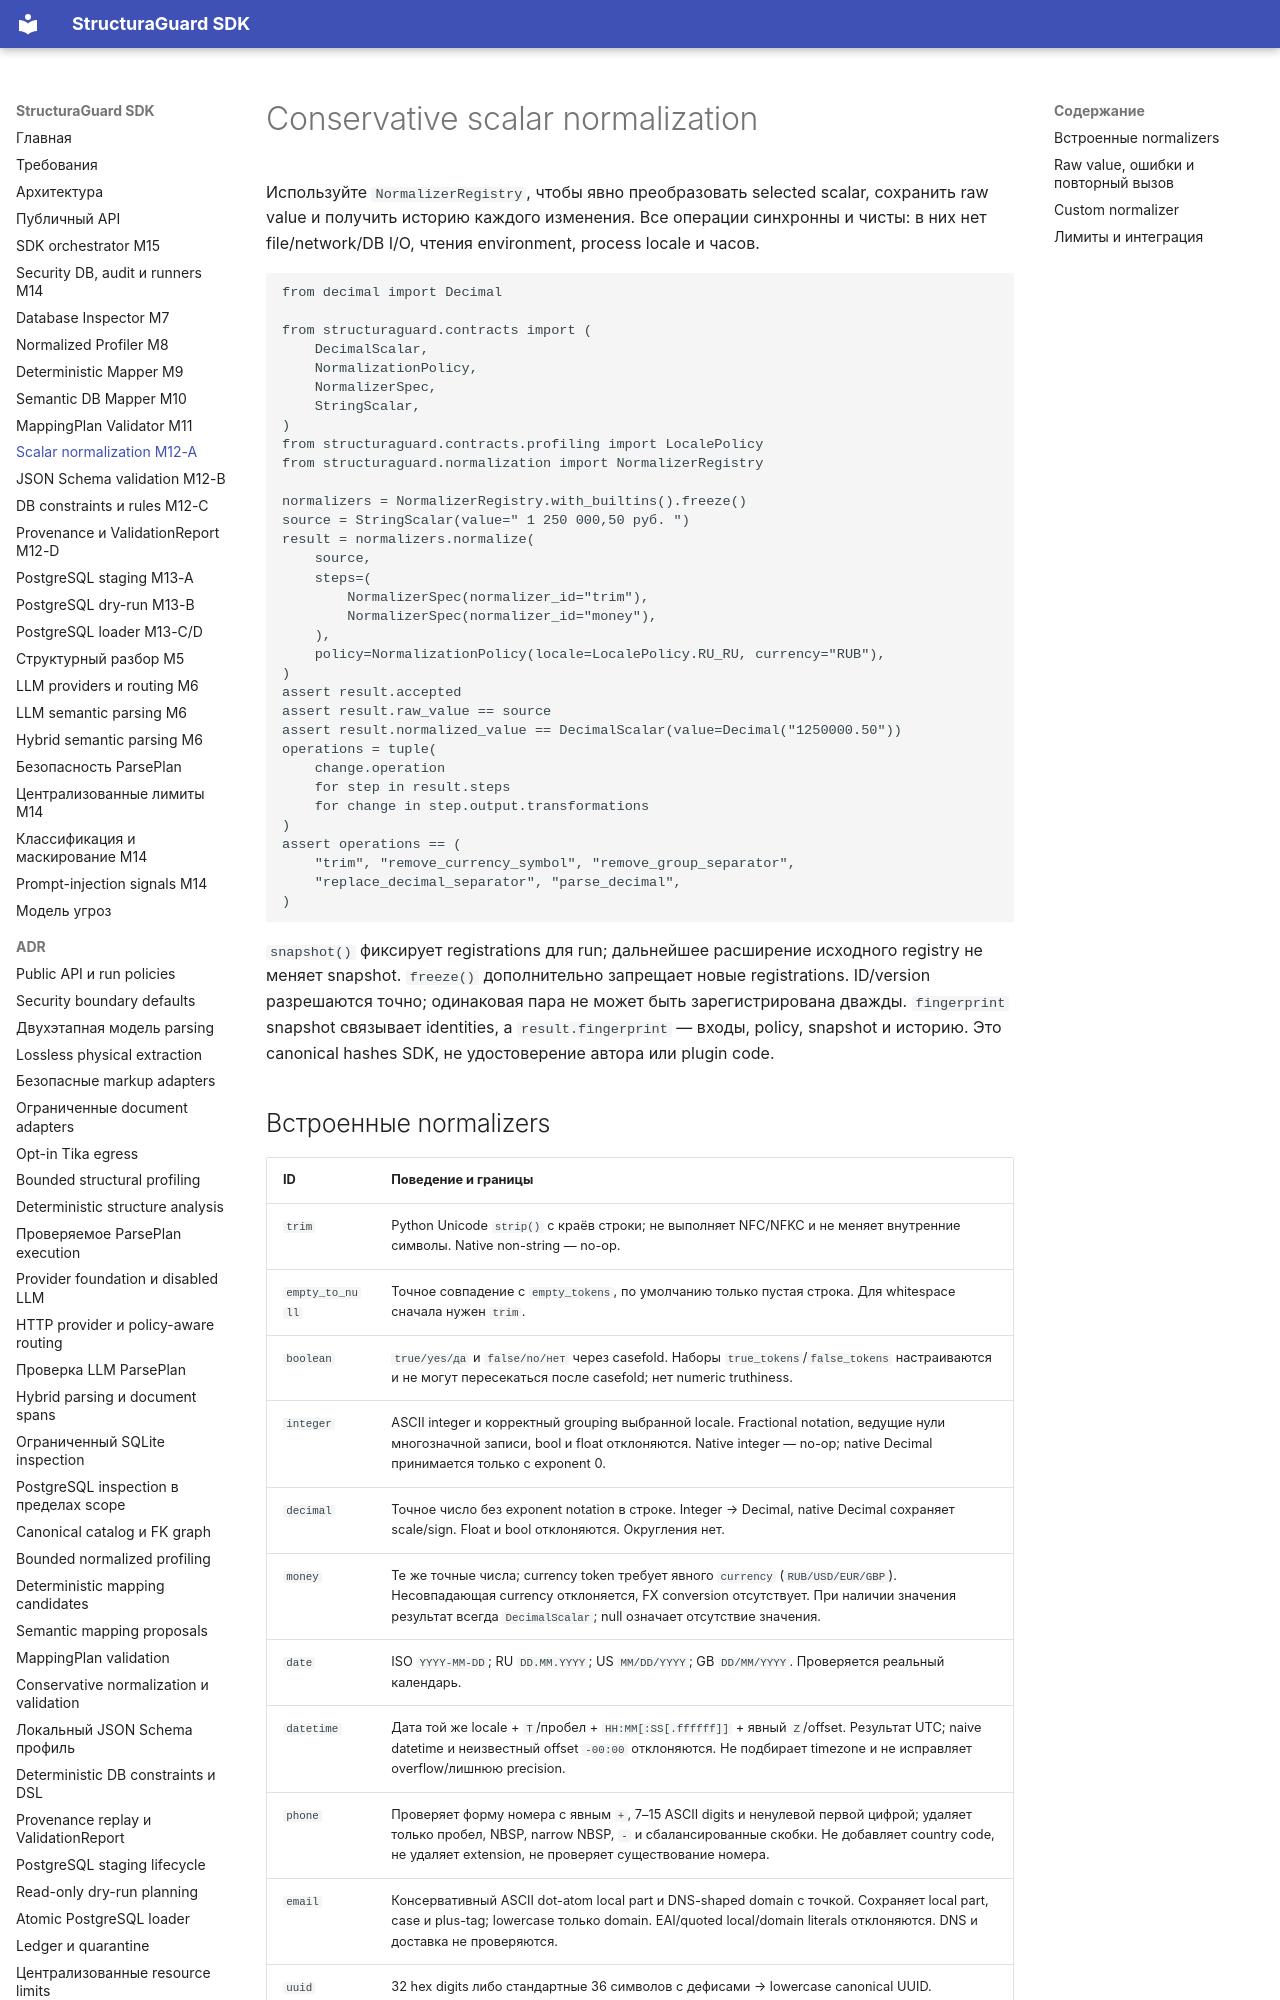

repository: NevermoreKatana/structuraguard · page: normalization/index.html · generator: mkdocs

# Conservative scalar normalization

Используйте `NormalizerRegistry`, чтобы явно преобразовать selected scalar,
сохранить raw value и получить историю каждого изменения. Все операции синхронны
и чисты: в них нет file/network/DB I/O, чтения environment, process locale и часов.

<!-- example:m12-normalization:start -->
```python
from decimal import Decimal

from structuraguard.contracts import (
    DecimalScalar,
    NormalizationPolicy,
    NormalizerSpec,
    StringScalar,
)
from structuraguard.contracts.profiling import LocalePolicy
from structuraguard.normalization import NormalizerRegistry

normalizers = NormalizerRegistry.with_builtins().freeze()
source = StringScalar(value=" 1 250 000,50 руб. ")
result = normalizers.normalize(
    source,
    steps=(
        NormalizerSpec(normalizer_id="trim"),
        NormalizerSpec(normalizer_id="money"),
    ),
    policy=NormalizationPolicy(locale=LocalePolicy.RU_RU, currency="RUB"),
)
assert result.accepted
assert result.raw_value == source
assert result.normalized_value == DecimalScalar(value=Decimal("1250000.50"))
operations = tuple(
    change.operation
    for step in result.steps
    for change in step.output.transformations
)
assert operations == (
    "trim", "remove_currency_symbol", "remove_group_separator",
    "replace_decimal_separator", "parse_decimal",
)
```
<!-- example:m12-normalization:end -->

`snapshot()` фиксирует registrations для run; дальнейшее расширение исходного
registry не меняет snapshot. `freeze()` дополнительно запрещает новые registrations.
ID/version разрешаются точно; одинаковая пара не может быть зарегистрирована дважды.
`fingerprint` snapshot связывает identities, а `result.fingerprint` — входы, policy,
snapshot и историю. Это canonical hashes SDK, не удостоверение автора или plugin code.
